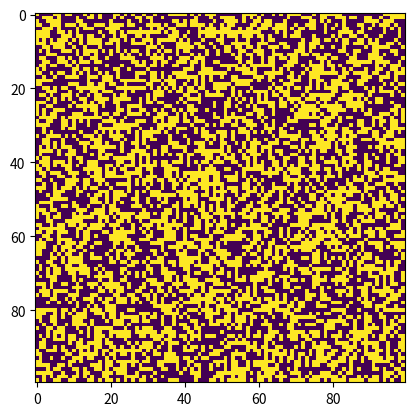

Python code for this plot:
#!/usr/bin/env python
"""simpleca.py - A simple prototype CA program in python."""

import numpy
import random
from matplotlib import pyplot as plt

def display_ca(ca):
    plt.imshow(test_ca, interpolation='nearest')
    plt.show()

def random_ca(nrows, ncols):
    base_array = numpy.random.randint(2, size=nrows * ncols)

    return numpy.reshape(base_array, (nrows, ncols))


test_ca = random_ca(100, 100)
display_ca(test_ca)
